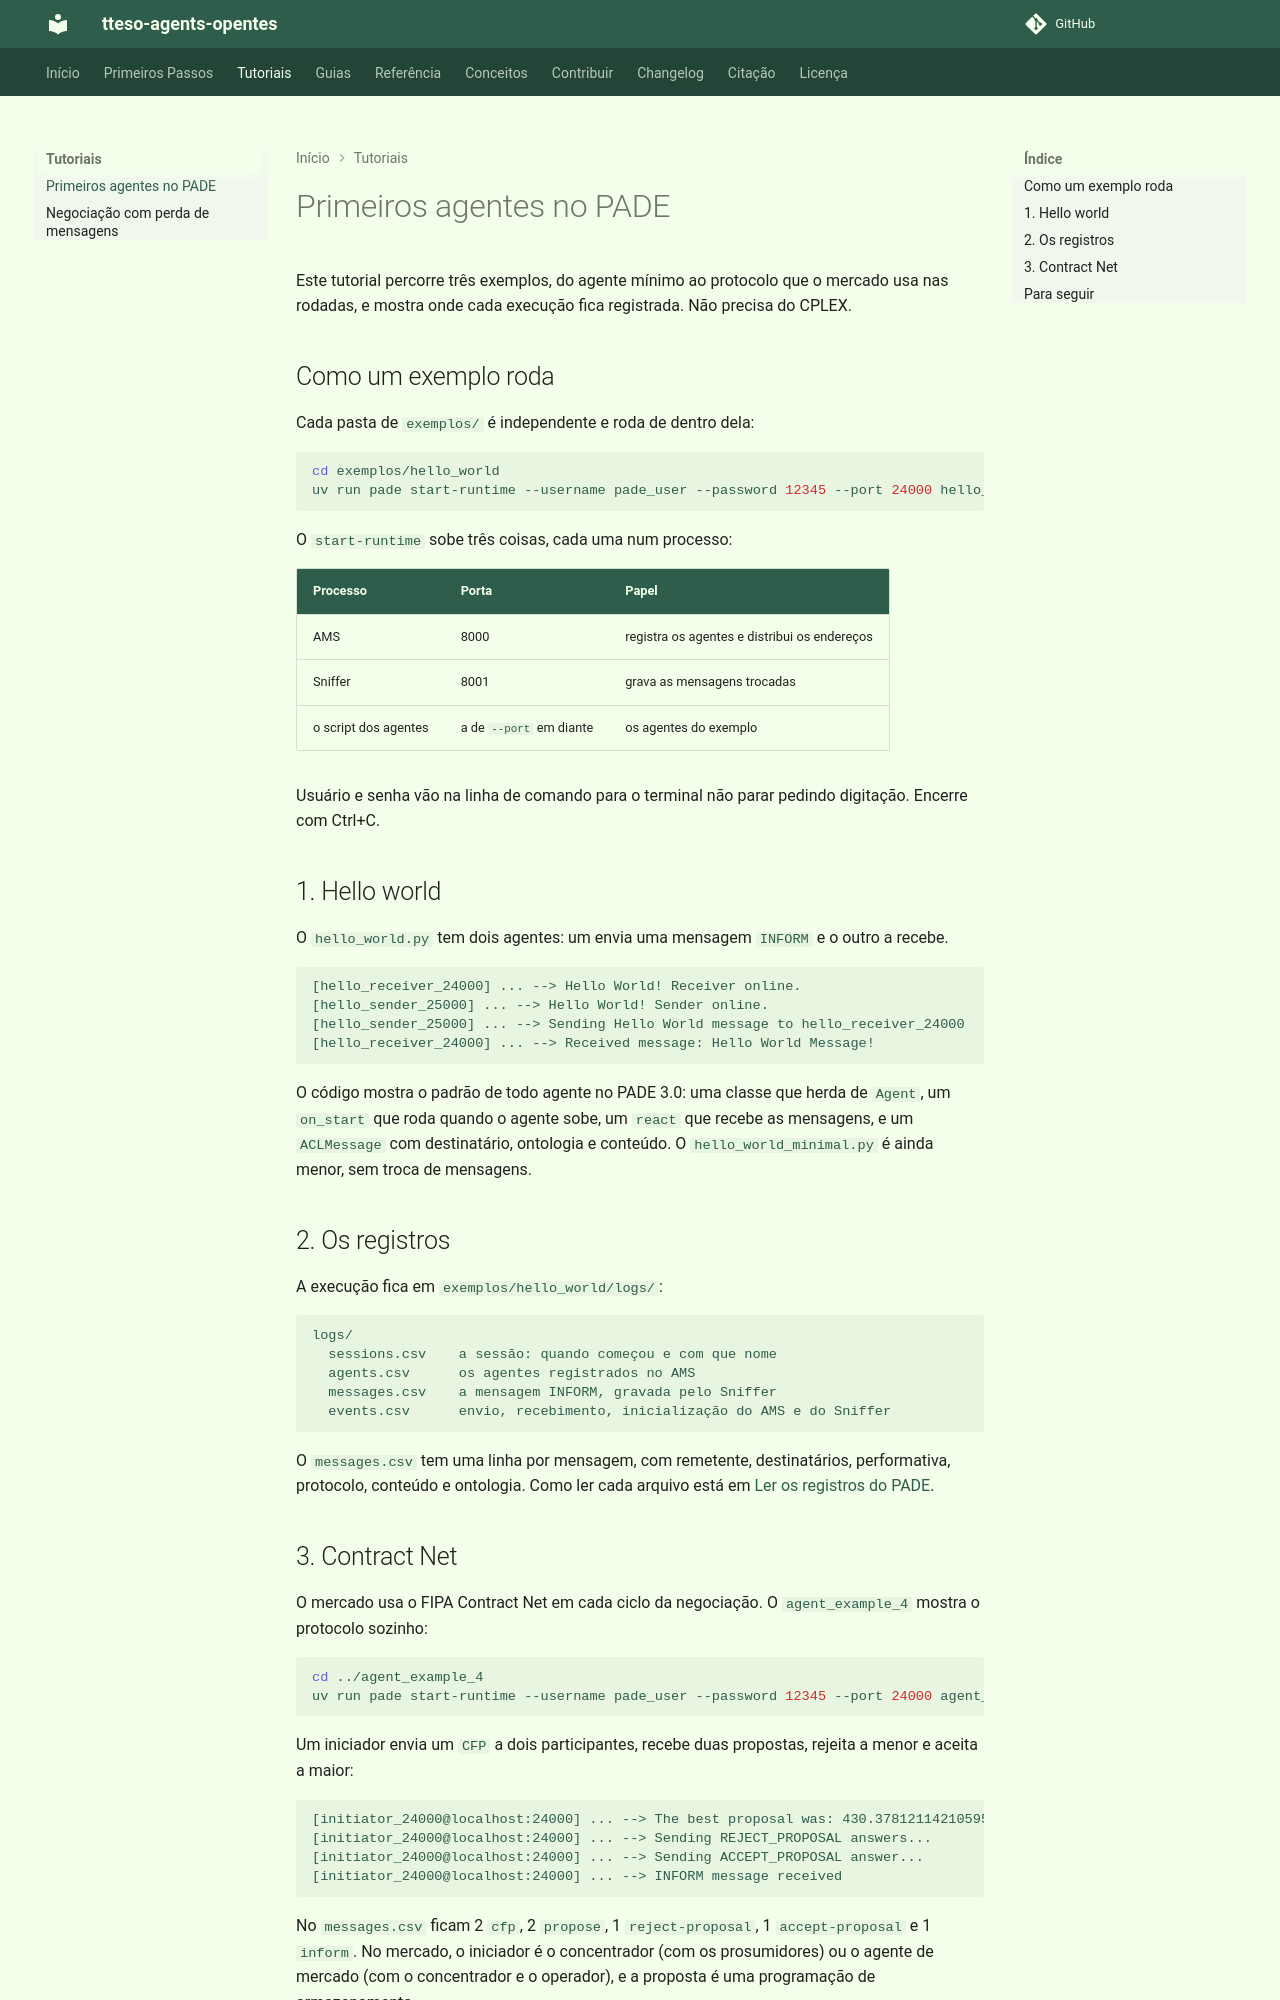

repository: grei-ufc/tteso-agents-opentes · page: tutorials/first-pade-agents/index.html · generator: mkdocs

# Primeiros agentes no PADE

Este tutorial percorre três exemplos, do agente mínimo ao protocolo que o mercado
usa nas rodadas, e mostra onde cada execução fica registrada. Não precisa do
CPLEX.

## Como um exemplo roda

Cada pasta de `exemplos/` é independente e roda de dentro dela:

```bash
cd exemplos/hello_world
uv run pade start-runtime --username pade_user --password 12345 --port 24000 hello_world.py
```

O `start-runtime` sobe três coisas, cada uma num processo:

| Processo | Porta | Papel |
|---|---|---|
| AMS | 8000 | registra os agentes e distribui os endereços |
| Sniffer | 8001 | grava as mensagens trocadas |
| o script dos agentes | a de `--port` em diante | os agentes do exemplo |

Usuário e senha vão na linha de comando para o terminal não parar pedindo
digitação. Encerre com Ctrl+C.

## 1. Hello world

O `hello_world.py` tem dois agentes: um envia uma mensagem `INFORM` e o outro a
recebe.

```text
[hello_receiver_24000] ... --> Hello World! Receiver online.
[hello_sender_25000] ... --> Hello World! Sender online.
[hello_sender_25000] ... --> Sending Hello World message to hello_receiver_24000
[hello_receiver_24000] ... --> Received message: Hello World Message!
```

O código mostra o padrão de todo agente no PADE 3.0: uma classe que herda de
`Agent`, um `on_start` que roda quando o agente sobe, um `react` que recebe as
mensagens, e um `ACLMessage` com destinatário, ontologia e conteúdo. O
`hello_world_minimal.py` é ainda menor, sem troca de mensagens.

## 2. Os registros

A execução fica em `exemplos/hello_world/logs/`:

```text
logs/
  sessions.csv    a sessão: quando começou e com que nome
  agents.csv      os agentes registrados no AMS
  messages.csv    a mensagem INFORM, gravada pelo Sniffer
  events.csv      envio, recebimento, inicialização do AMS e do Sniffer
```

O `messages.csv` tem uma linha por mensagem, com remetente, destinatários,
performativa, protocolo, conteúdo e ontologia. Como ler cada arquivo está em
[Ler os registros do PADE](../how-to-guides/read-pade-logs.md).
